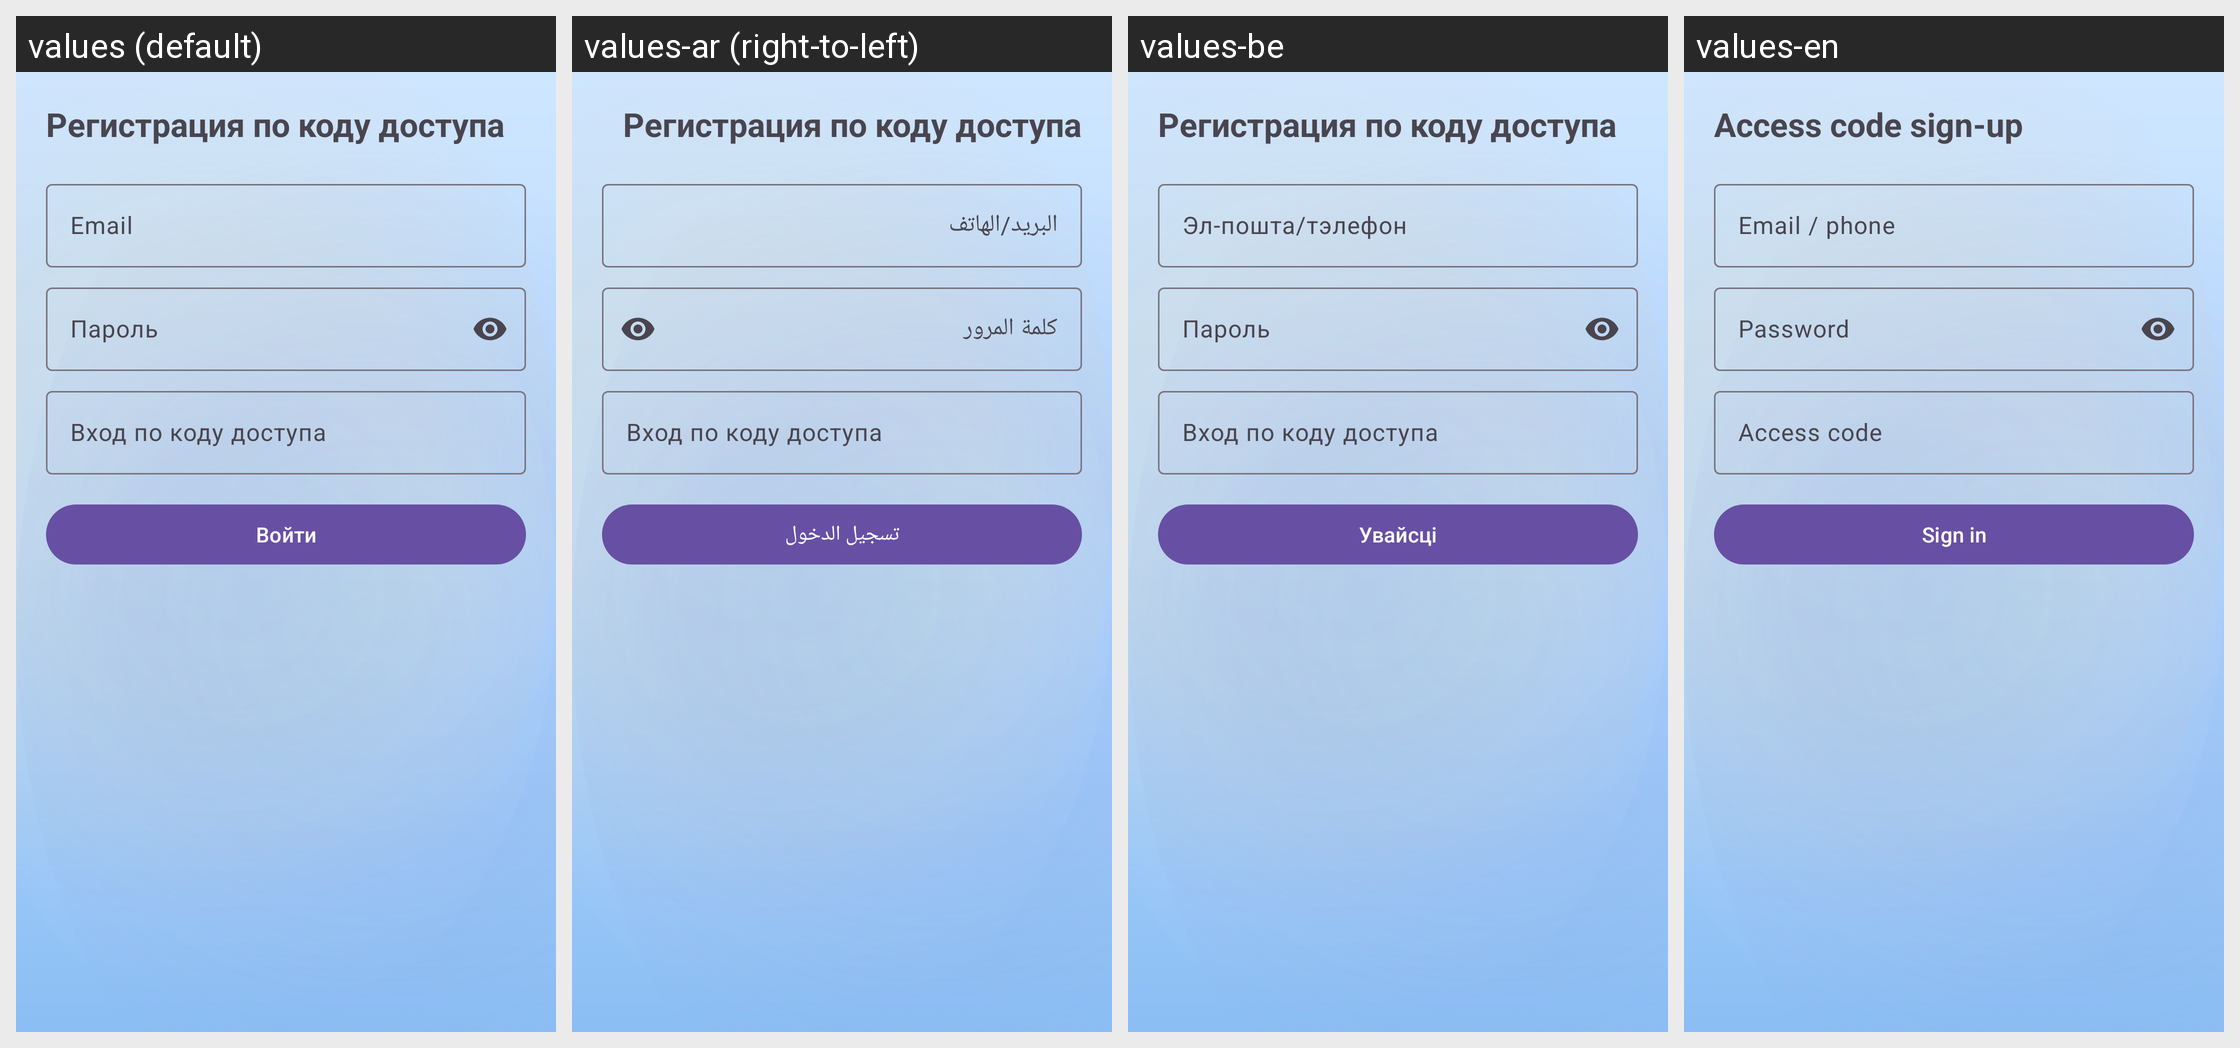

Strings drawn on this Android screen and how each of the app's shown locales translates them:
Android screen res/layout/activity_access_code_login.xml rendered under 4 locales, left to right: values (default), values-ar (right-to-left), values-be, values-en. Device: Nexus 5 (rendered at 1080×1920; each locale shown at half size, 540×960, under a caption strip naming it); theme Theme.KillMePlease.
Other locales in the repository, not shown: values-es, values-pt, values-zh.
Strings drawn on this screen, with the default value and each locale's value (text and hints the layout hard-codes, and strings that could not be matched under every locale, appear in the picture but are not listed):

access_code_register_title
  values: Регистрация по коду доступа
  values-ar: Регистрация по коду доступа  [not translated; the default value is used]
  values-be: Регистрация по коду доступа  [not translated; the default value is used]
  values-en: Access code sign-up

email_hint
  values: Email
  values-ar: البريد/الهاتف
  values-be: Эл-пошта/тэлефон
  values-en: Email / phone

password_hint
  values: Пароль
  values-ar: كلمة المرور
  values-be: Пароль
  values-en: Password

access_code_login_button
  values: Вход по коду доступа
  values-ar: Вход по коду доступа  [not translated; the default value is used]
  values-be: Вход по коду доступа  [not translated; the default value is used]
  values-en: Access code

login_button
  values: Войти
  values-ar: تسجيل الدخول
  values-be: Увайсці
  values-en: Sign in
